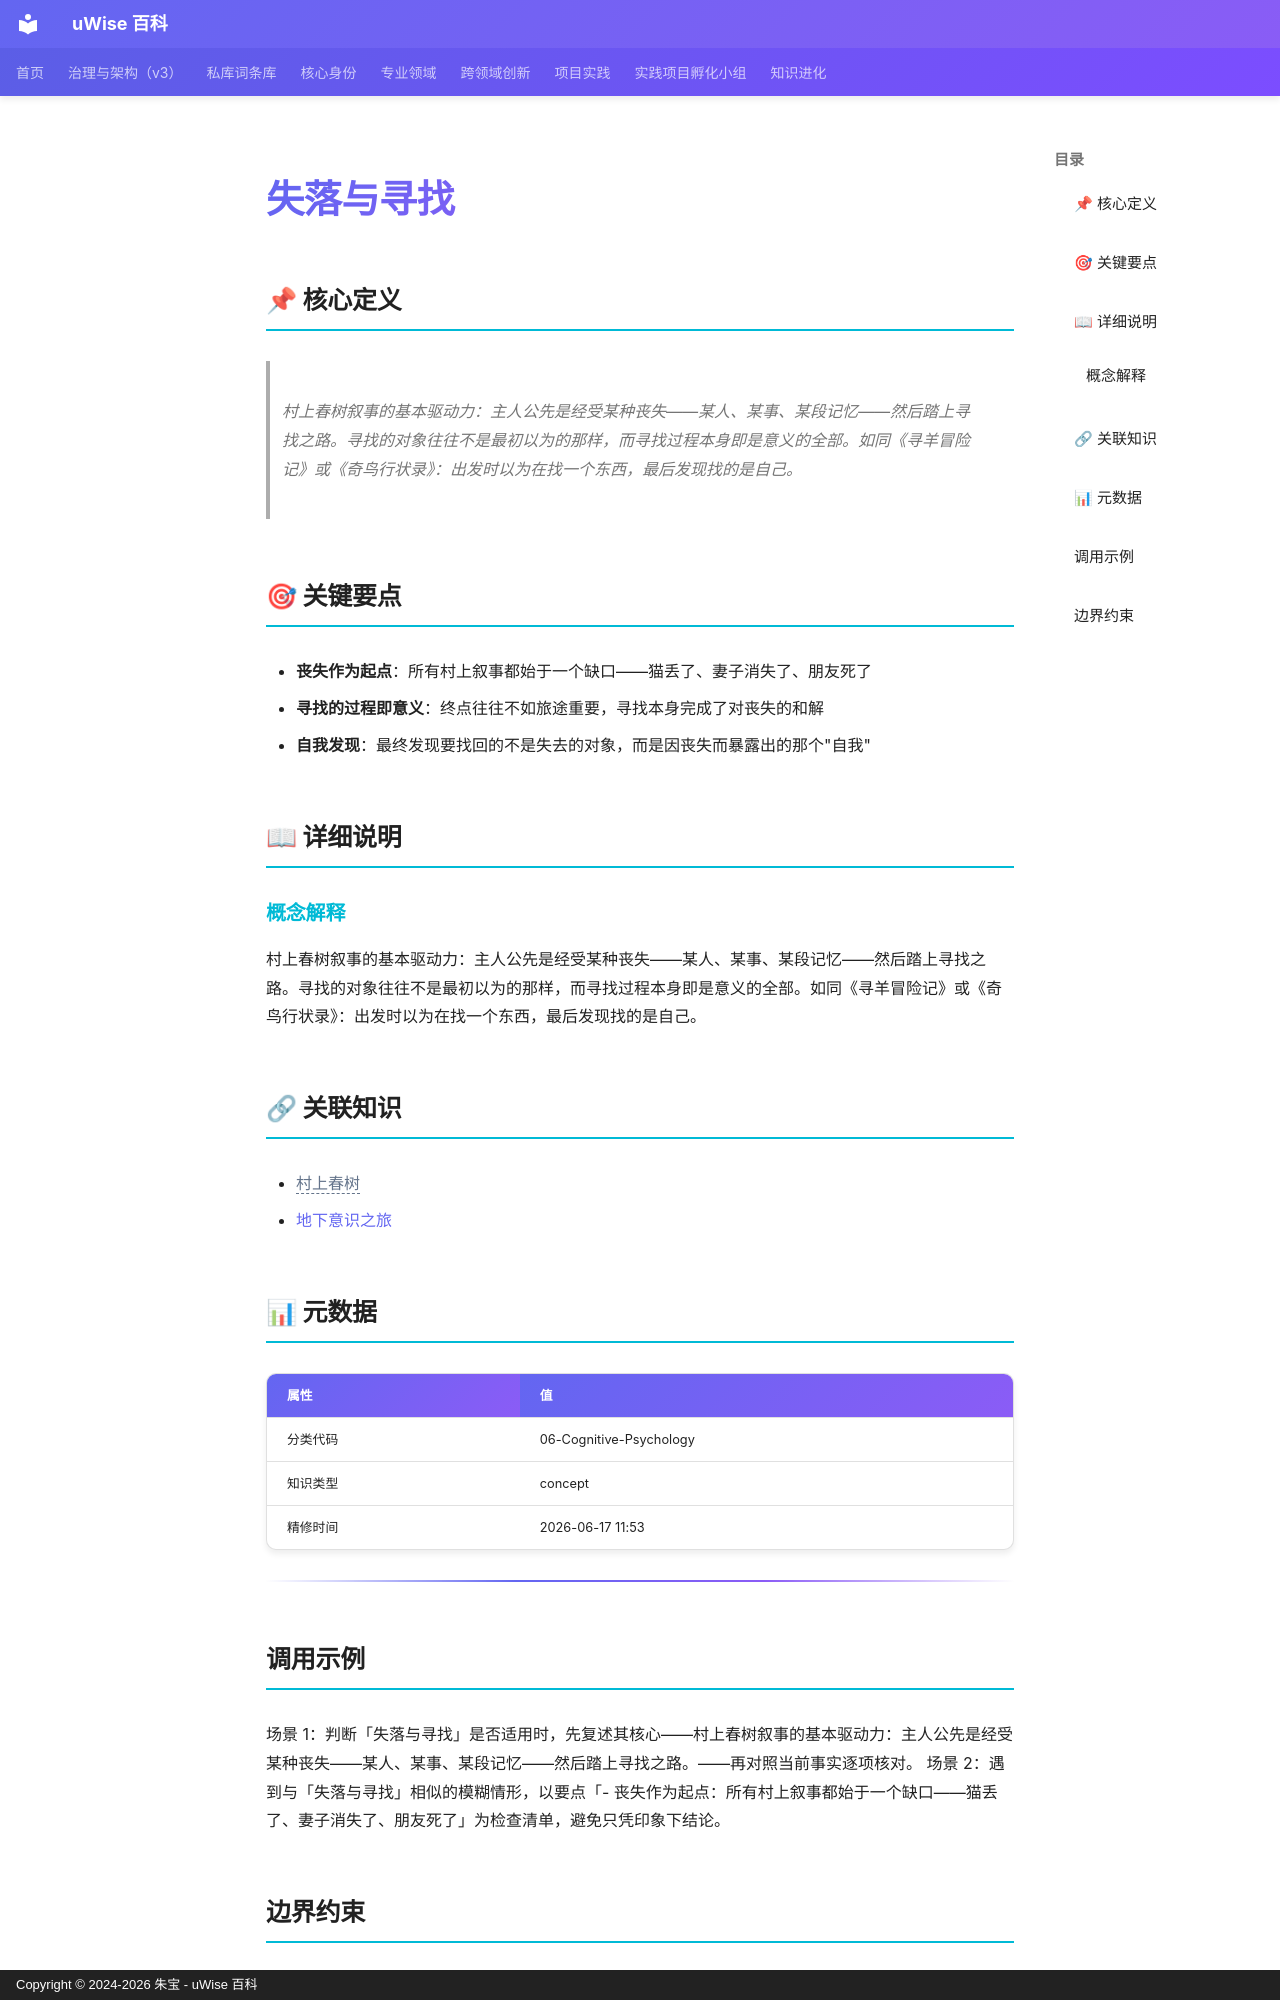

repository: zhubao315/uWise · page: vault-encyclopedia/md-a0999ccb/index.html · generator: mkdocs · copyright: Copyright © 2024-2026 朱宝 - uWise 百科

---
title: "失落与寻找"
description: "村上春树叙事的基本驱动力：主人公先是经受某种丧失——某人、某事、某段记忆——然后踏上寻找之路。寻找的对象往往不是最初以为的那样，而寻找过程本身即是意义的全部。如同《寻羊冒险记》或《奇鸟行状录》：出发时以为在找一个东西，最后发现找的是自己。"
---

# 失落与寻找

## 📌 核心定义

> 村上春树叙事的基本驱动力：主人公先是经受某种丧失——某人、某事、某段记忆——然后踏上寻找之路。寻找的对象往往不是最初以为的那样，而寻找过程本身即是意义的全部。如同《寻羊冒险记》或《奇鸟行状录》：出发时以为在找一个东西，最后发现找的是自己。

## 🎯 关键要点

- **丧失作为起点**：所有村上叙事都始于一个缺口——猫丢了、妻子消失了、朋友死了
- **寻找的过程即意义**：终点往往不如旅途重要，寻找本身完成了对丧失的和解
- **自我发现**：最终发现要找回的不是失去的对象，而是因丧失而暴露出的那个"自我"

## 📖 详细说明

### 概念解释
村上春树叙事的基本驱动力：主人公先是经受某种丧失——某人、某事、某段记忆——然后踏上寻找之路。寻找的对象往往不是最初以为的那样，而寻找过程本身即是意义的全部。如同《寻羊冒险记》或《奇鸟行状录》：出发时以为在找一个东西，最后发现找的是自己。


## 🔗 关联知识

- <span class="uw-unresolved" data-target="村上春树" title="未解析的双链目标：村上春树">村上春树</span>
- [地下意识之旅](../md-6ca1d97e/)

## 📊 元数据

| 属性 | 值 |
|------|-----|
| 分类代码 | 06-Cognitive-Psychology |
| 知识类型 | concept |
| 精修时间 | 2026-06-17 11:53 |

---

## 调用示例

场景 1：判断「失落与寻找」是否适用时，先复述其核心——村上春树叙事的基本驱动力：主人公先是经受某种丧失——某人、某事、某段记忆——然后踏上寻找之路。——再对照当前事实逐项核对。
场景 2：遇到与「失落与寻找」相似的模糊情形，以要点「- 丧失作为起点：所有村上叙事都始于一个缺口——猫丢了、妻子消失了、朋友死了」为检查清单，避免只凭印象下结论。
